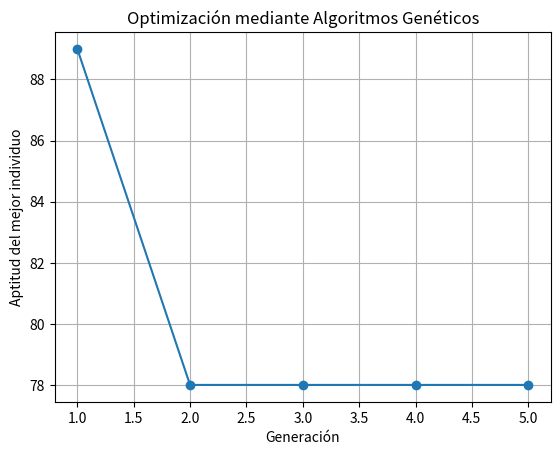

Write the Python code that produced this figure.
import random
import matplotlib.pyplot as plt

def generar_individuo(lista_numeros):
    return [random.choice(lista_numeros) for _ in range(len(lista_numeros))]

def generar_poblacion(lista_numeros, tam_poblacion):
    return [generar_individuo(lista_numeros) for _ in range(tam_poblacion)]

def evaluar_aptitud(individuo, objetivo):
    return objetivo - max(individuo)

def seleccionar_padres(poblacion, objetivo):
    return sorted(poblacion, key=lambda x: evaluar_aptitud(x, objetivo), reverse=True)[:2]

def cruzar(padre1, padre2):
    punto_corte = random.randint(0, len(padre1)-1)
    hijo = padre1[:punto_corte] + padre2[punto_corte:]
    return hijo

def mutar(individuo, lista_numeros):
    gen_mutado = random.choice(lista_numeros)
    idx_mutacion = random.randint(0, len(individuo) - 1)
    individuo[idx_mutacion] = gen_mutado
    return individuo

def algoritmo_genetico(lista_numeros, tam_poblacion, num_generaciones):
    objetivo = max(lista_numeros)
    poblacion = generar_poblacion(lista_numeros, tam_poblacion)
    mejores_aptitudes = []

    for _ in range(num_generaciones):
        nueva_poblacion = []

        for _ in range(tam_poblacion // 2):
            padre1, padre2 = seleccionar_padres(poblacion, objetivo)
            hijo = cruzar(padre1, padre2)
            if random.random() < 0.1:  
                hijo = mutar(hijo, lista_numeros)
            nueva_poblacion.extend([padre1, padre2, hijo])

        poblacion = nueva_poblacion
        mejor_solucion = max(poblacion, key=lambda x: max(x))
        mejores_aptitudes.append(max(mejor_solucion))

    return mejores_aptitudes


lista_numeros = [12, 45, 67, 23, 89, 34, 56, 78, 98, 1]
tam_poblacion = 10
num_generaciones = 5

aptitudes = algoritmo_genetico(lista_numeros, tam_poblacion, num_generaciones)


plt.plot(range(1, num_generaciones + 1), aptitudes, marker='o')
plt.xlabel('Generación')
plt.ylabel('Aptitud del mejor individuo')
plt.title('Optimización mediante Algoritmos Genéticos')
plt.grid(True)
plt.show()
